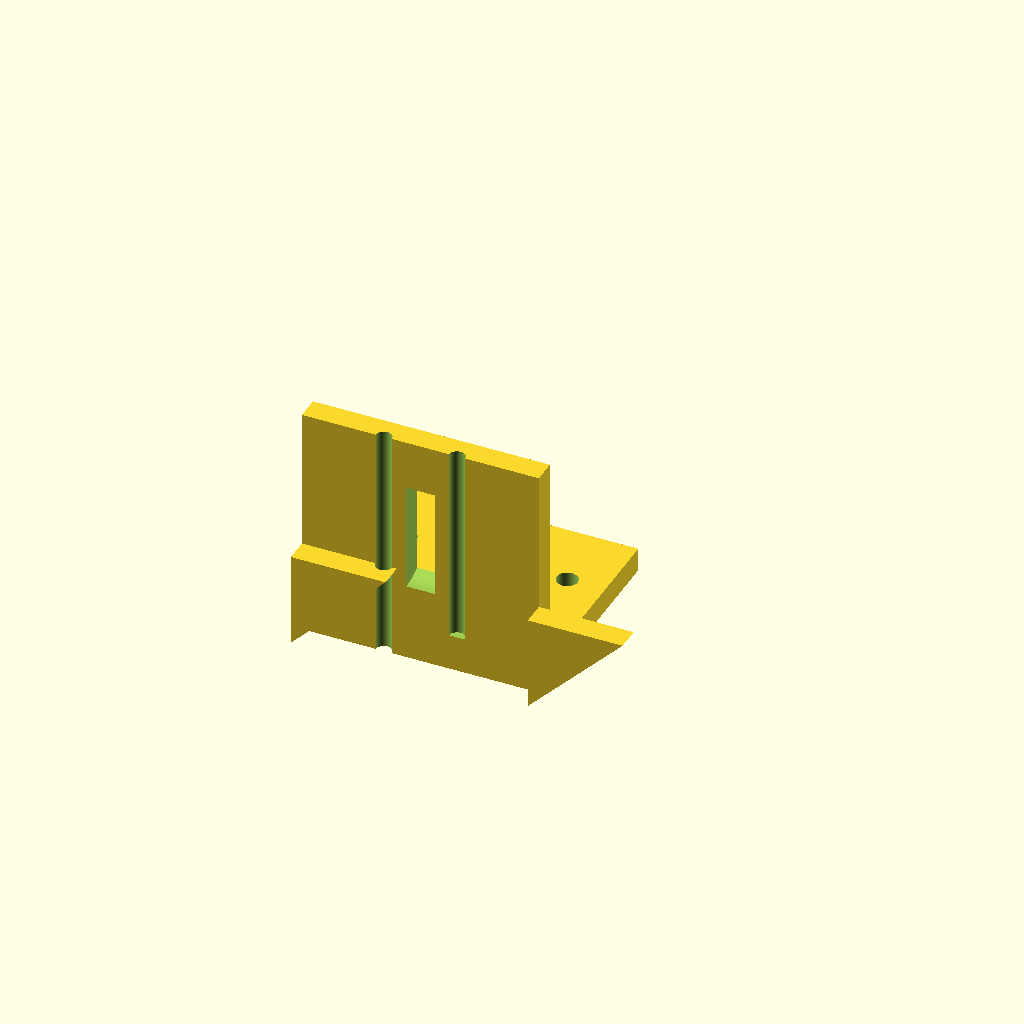
Cell 1: rendered with the file's own defaults.
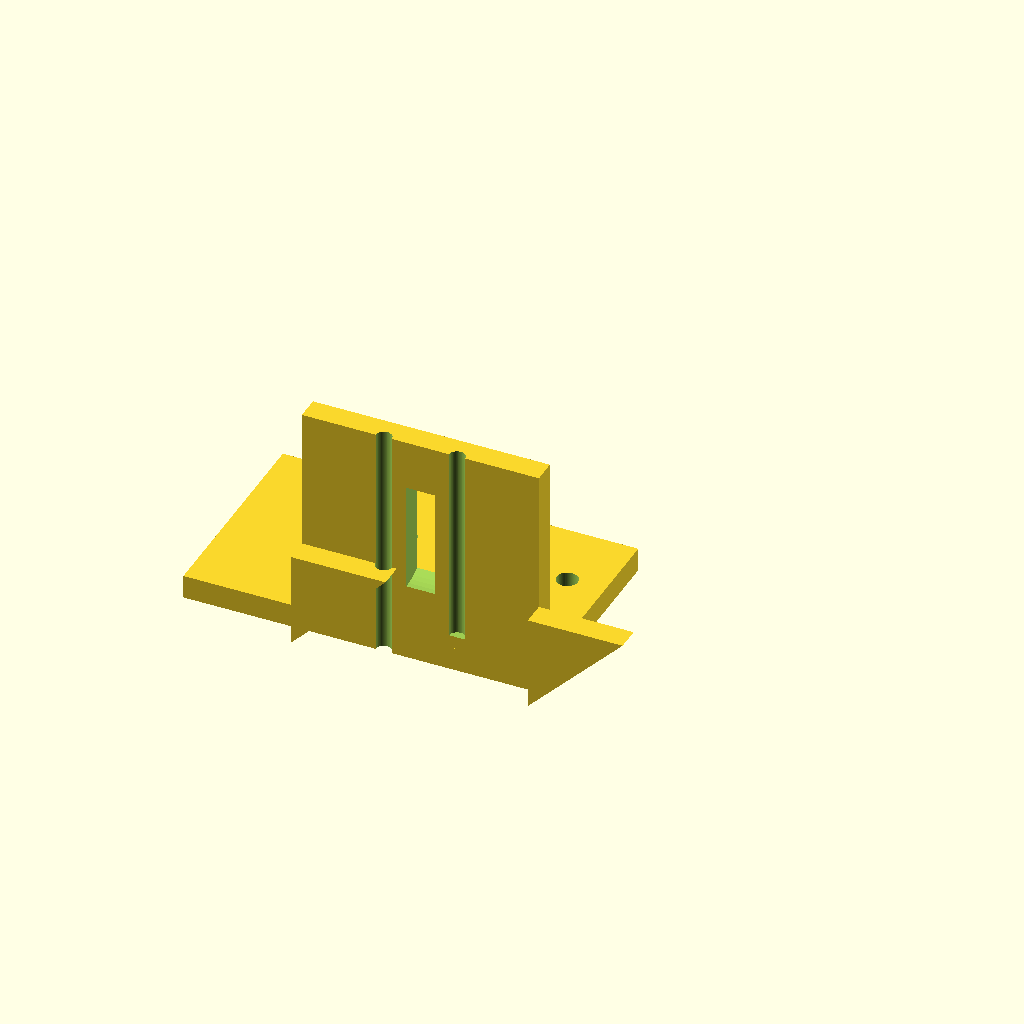
Cell 2 — base_x0 set to -50, the other parameters unchanged.
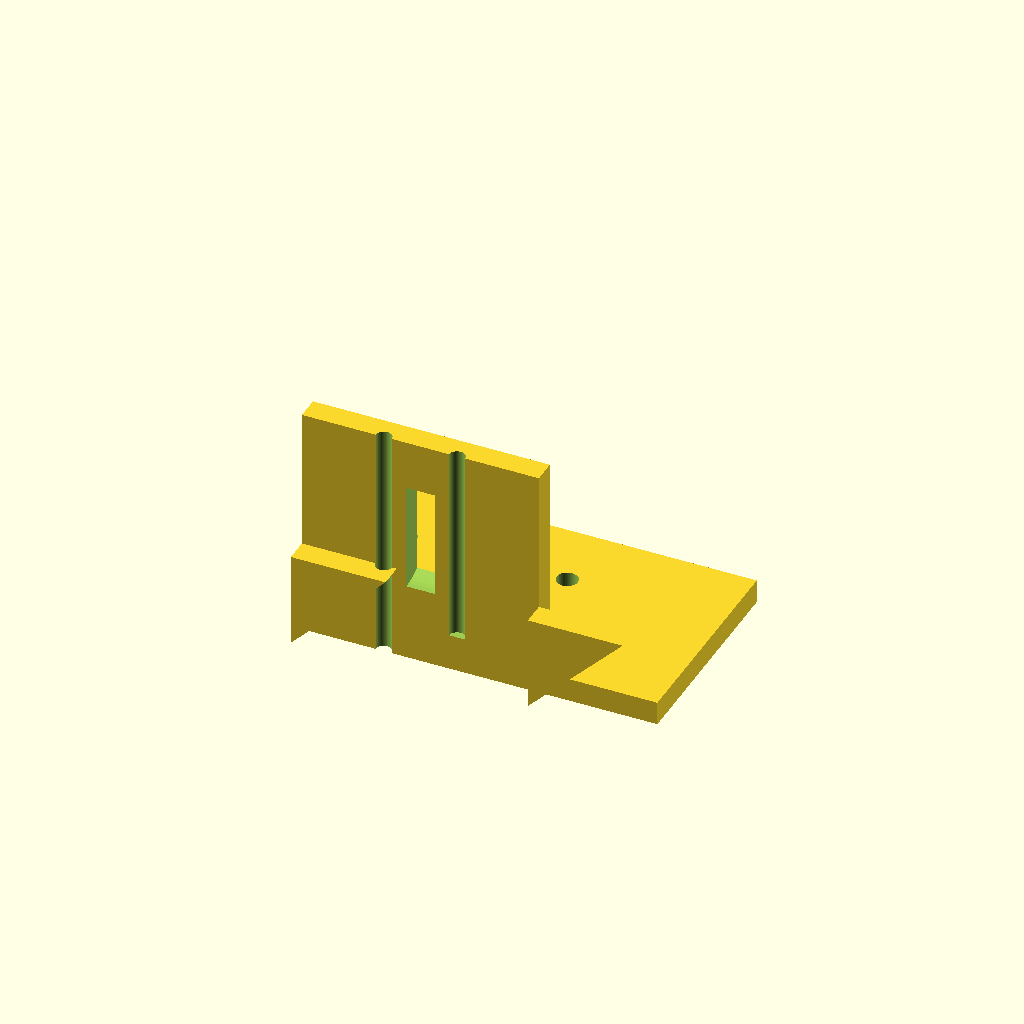
Cell 3: the same model with base_x1 = 50.
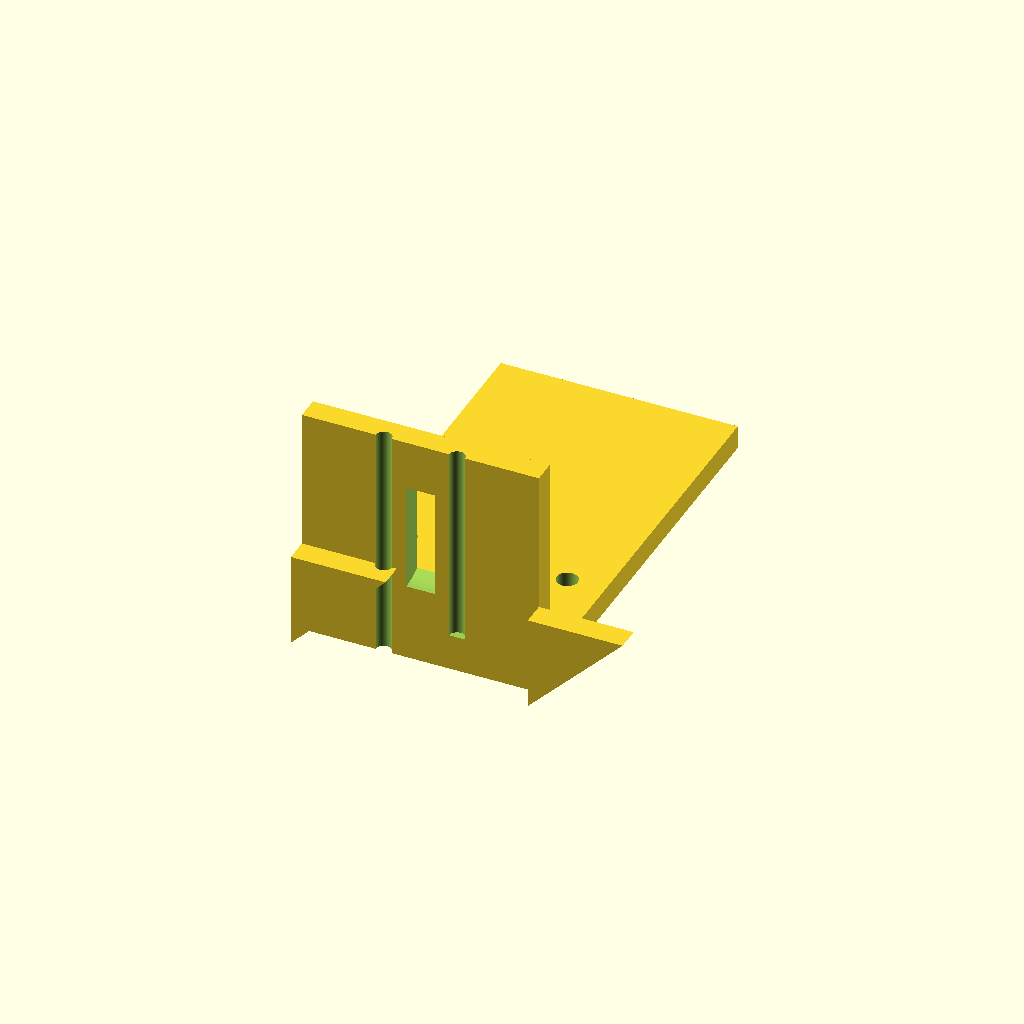
Cell 4: base_y1 = 90 (everything else at default).
One fixed orthographic camera (rotation 55°, 0°, 25°; colour scheme Cornfield) for every cell.
OpenSCAD source file bench/results/gpu-v11s1-h1-g13/code/scadcoder-v11s1/nema17_motor_bracket_s0_a0.scad:
// L-shaped mounting bracket for NEMA 17 stepper motor (syringe pump)
// Print orientation: base plate on bed (z = 0), motor plate builds upward.

$fn = 64;

// ---- Base plate ----
base_x0 = -25;      // base plate x start
base_x1 = 25;       // base plate x end
base_y0 = 0;        // base plate y start
base_y1 = 45;       // base plate y end
base_z1 = 5;        // base plate top z
hole_d  = 4.5;      // M4 through-hole diameter
hole_x  = [-17, 17];// through-hole x positions
hole_y  = 30;       // through-hole y position

// ---- Motor plate ----
motor_x0 = -25;     // motor plate x start
motor_x1 = 25;      // motor plate x end
motor_y0 = 0;       // motor plate y start
motor_y1 = 5;       // motor plate top y
motor_z1 = 50;      // motor plate top z
boss_d   = 23;      // motor centring boss hole diameter
boss_x   = 0;       // boss hole x centre
boss_z   = 28;      // boss hole z centre
screw_d  = 3.4;     // M3 screw hole diameter
screw_n  = 4;       // number of screw holes
screw_p  = 31;      // square pattern side length

// ---- Gussets ----
gusset_t     = 5;   // gusset thickness (X)
gusset_leg   = 20;  // right triangle leg length (Y and Z)
gusset_x0    = -25; // left gusset x start
gusset_x2    = -20; // left gusset x end / right gusset x start
gusset_x3    = 25;  // right gusset x end

// ---- Misc ----
eps = 0.5;          // cutter overshoot past faces

difference() {
    union() {
        // Base plate
        translate([base_x0, base_y0, 0])
            cube([base_x1 - base_x0, base_y1 - base_y0, base_z1]);

        // Motor plate (overlaps base slightly for a clean union)
        translate([motor_x0, motor_y0, 0])
            cube([motor_x1 - motor_x0, motor_y1, motor_z1]);

        // Gussets, flush with left and right edges
        for (sx = [-1, 1])
            translate([sx * gusset_x0, 0, 0])
                rotate([90, 0, 0])
                    linear_extrude(height = gusset_t)
                        polygon([
                            [gusset_leg, gusset_leg],
                            [0, gusset_leg],
                            [0, 0]
                        ]);
    }

    // Base plate through-holes
    for (x = hole_x)
        translate([x, hole_y, -eps])
            cylinder(d = hole_d, h = base_z1 + 2 * eps);

    // Motor boss hole (along Y)
    translate([boss_x, 0, boss_z])
        rotate([0, 90, 0])
            cylinder(d = boss_d, h = motor_y1 + 2 * eps, center = true);

    // M3 screw holes on a square pattern centred on the boss
    for (i = [0 : screw_n - 1]) {
        x = (i % 2 - 0.5) * screw_p / 2;
        z = (i / 2 - 0.25) * screw_p;
        translate([x, 0, z])
            cylinder(d = screw_d, h = motor_z1 + 2 * eps);
    }
}
Parameter table extracted from the source (name, type, default, range or options):
base_x0: number, default -25
base_x1: number, default 25
base_y0: number, default 0
base_y1: number, default 45
base_z1: number, default 5
hole_d: number, default 4.5
hole_x: vector, default [-17, 17]
hole_y: number, default 30
motor_x0: number, default -25
motor_x1: number, default 25
motor_y0: number, default 0
motor_y1: number, default 5
motor_z1: number, default 50
boss_d: number, default 23
boss_x: number, default 0
boss_z: number, default 28
screw_d: number, default 3.4
screw_n: number, default 4
screw_p: number, default 31
gusset_t: number, default 5
gusset_leg: number, default 20
gusset_x0: number, default -25
gusset_x2: number, default -20
gusset_x3: number, default 25
eps: number, default 0.5
